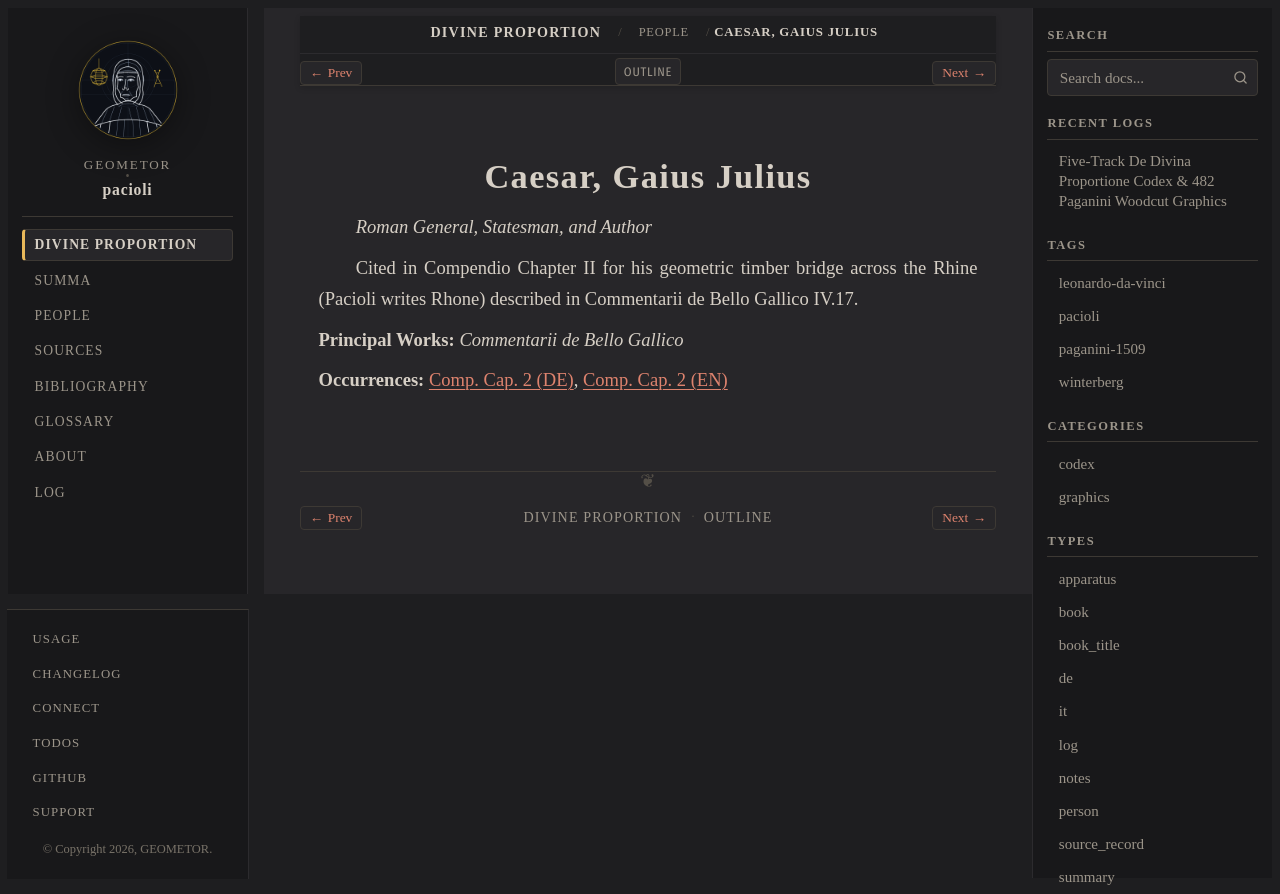

repository: geometor/pacioli · page: de_divina_proportione/people/julius-caesar.html · generator: sphinx

:type: person
:layout: book
:death_year: -100
:death_label: 100 BC
:lifespan: 100 – 44 BC
:excerpt: Roman General, Statesman, and Author

.. _person-julius-caesar:

Caesar, Gaius Julius
====================

*Roman General, Statesman, and Author*

Cited in Compendio Chapter II for his geometric timber bridge across the Rhine (Pacioli writes Rhone) described in Commentarii de Bello Gallico IV.17.

**Principal Works:** *Commentarii de Bello Gallico*

**Occurrences:** :doc:`Comp. Cap. 2 (DE) </de_divina_proportione/compendio/cap_02/de>`, :doc:`Comp. Cap. 2 (EN) </de_divina_proportione/compendio/cap_02/index>`
